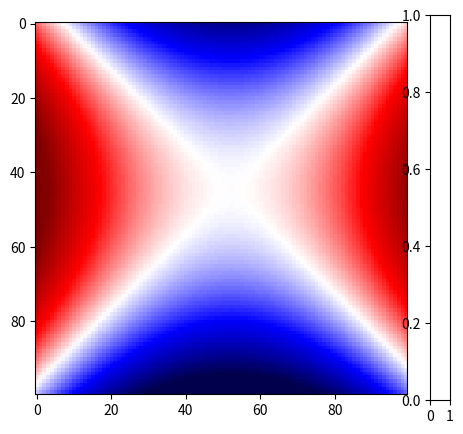

Source code (Python): (Note: this script raises an exception after producing the figure.)
import numpy as np
import matplotlib.pyplot as plt


def func(x, y):
 return (x - 1)**2 - (y + 2)**2
x = np.linspace(-20, 20, 100)
y = np.linspace(-20, 20, 100)

X, Y = np.meshgrid(x, y)
Z = func(X, Y) #Матрица z

fig, ax = plt.subplots(1, 1, figsize=(6, 5))
obj = ax.imshow(Z, cmap=plt.cm.seismic, vmin=-400, vmax=400)

fig.colorbar(obj, vmin=-400, vmax=400)


